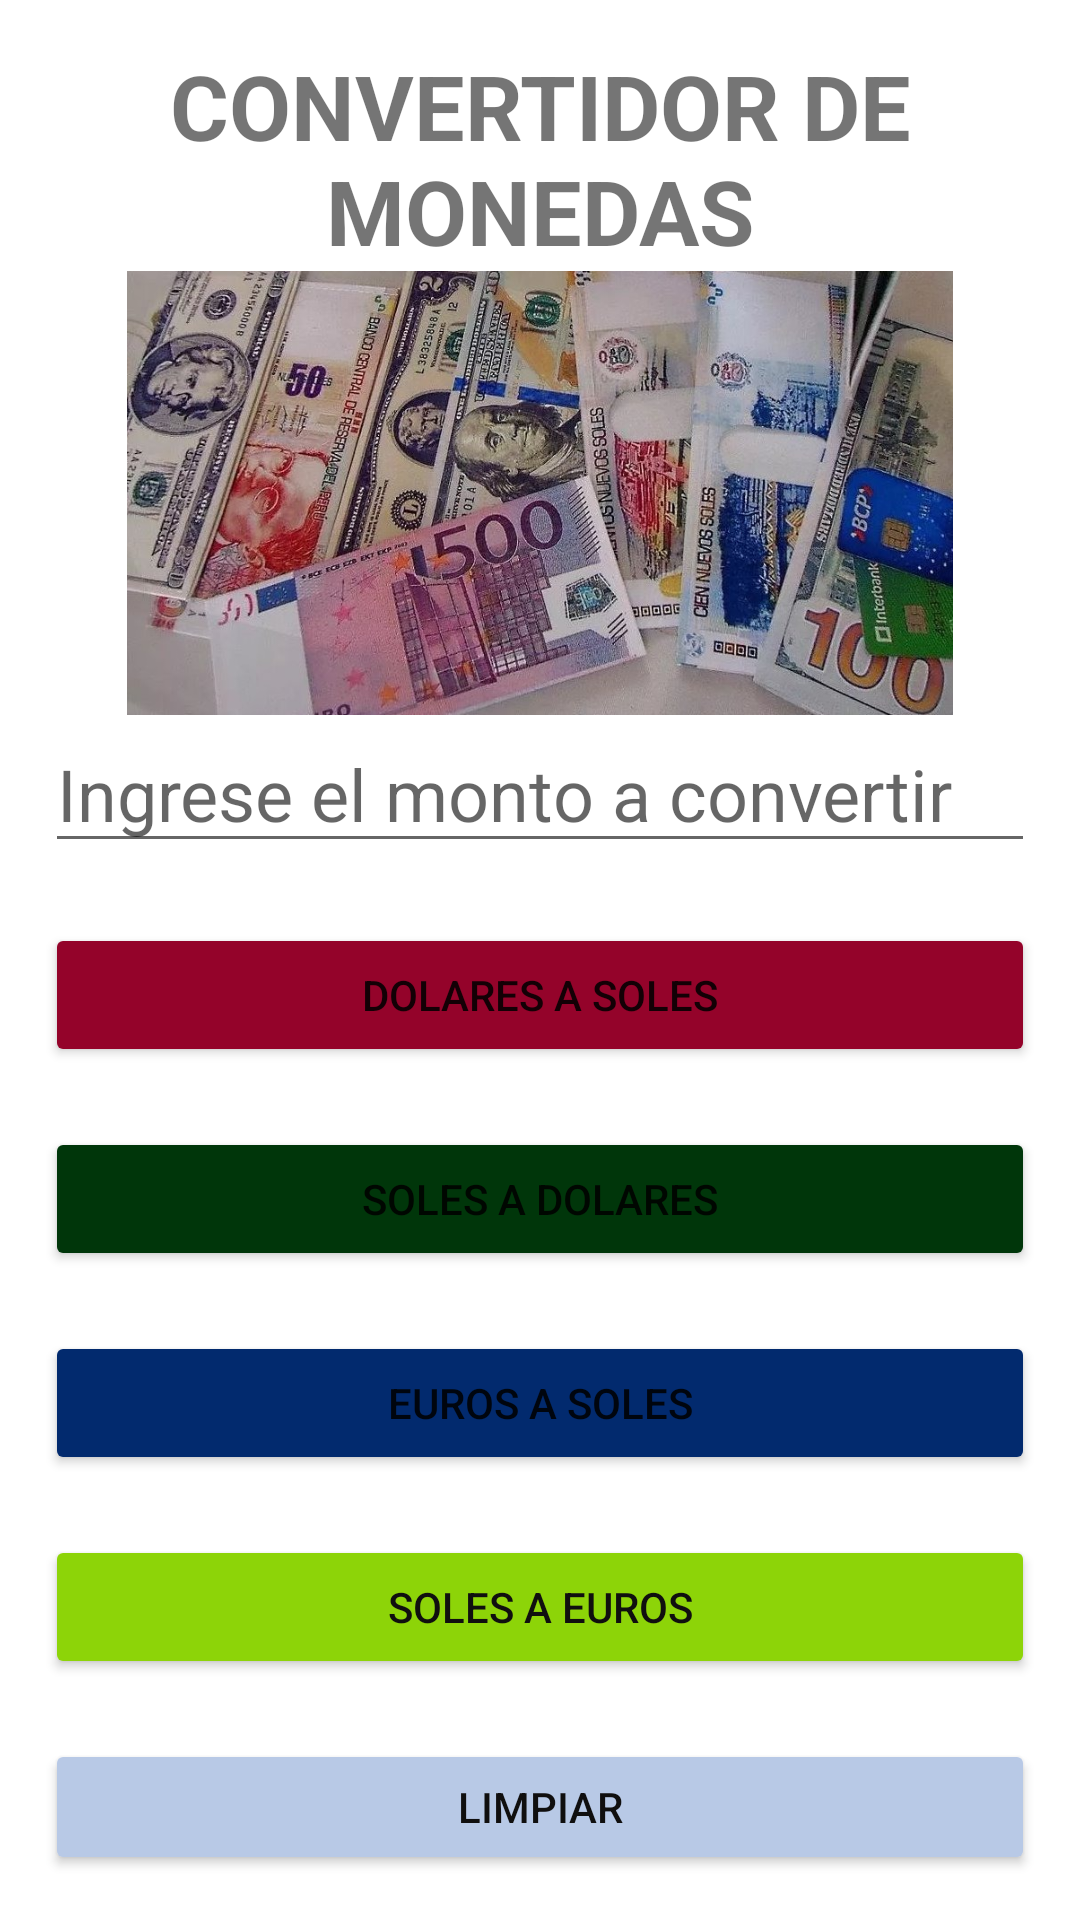

Layout XML and referenced resources for this Android screen:
<!-- AndroidManifest.xml: application theme Theme.Compilado -->
<!-- res/layout/fragment_6.xml -->
<?xml version="1.0" encoding="utf-8"?>
<FrameLayout xmlns:android="http://schemas.android.com/apk/res/android"
    xmlns:tools="http://schemas.android.com/tools"
    android:layout_width="match_parent"
    android:layout_height="match_parent"
    tools:context=".Fragment6">

    
    <LinearLayout
        android:layout_width="match_parent"
        android:layout_height="match_parent"
        android:orientation="vertical"
        android:padding="15dp"
        tools:layout_editor_absoluteX="-153dp"
        tools:layout_editor_absoluteY="-27dp">

        <TextView
            android:layout_width="match_parent"
            android:layout_height="wrap_content"
            android:gravity="center"
            android:inputType="none"
            android:text="CONVERTIDOR DE MONEDAS"
            android:textSize="30sp"
            android:textStyle="bold" />

        <ImageView
            android:id="@+id/imageView5"
            android:layout_width="match_parent"
            android:layout_height="148dp"
            android:src="@drawable/billetes" />

        <EditText
            android:id="@+id/etMonto"
            android:layout_width="match_parent"
            android:layout_height="wrap_content"
            android:hint="Ingrese el monto a convertir"
            android:inputType="numberDecimal"
            android:textSize="24sp" />

        <Button
            android:id="@+id/btnDS"
            android:layout_width="match_parent"
            android:layout_height="wrap_content"
            android:layout_marginTop="20dp"
            android:backgroundTint="#94032a"
            android:text="DOLARES A SOLES" />

        <Button
            android:id="@+id/btnSD"
            android:layout_width="match_parent"
            android:layout_height="wrap_content"
            android:layout_marginTop="20dp"
            android:backgroundTint="#00360a"
            android:text="SOLES A DOLARES" />

        <Button
            android:id="@+id/btnES"
            android:layout_width="match_parent"
            android:layout_height="wrap_content"
            android:layout_marginTop="20dp"
            android:backgroundTint="#022a6e"
            android:text="EUROS A SOLES" />

        <Button
            android:id="@+id/btnSE"
            android:layout_width="match_parent"
            android:layout_height="wrap_content"
            android:layout_marginTop="20dp"
            android:backgroundTint="#8dd408"
            android:text="SOLES A EUROS"
            android:textColor="#100F0F" />

        <Button
            android:id="@+id/btnBorrar"
            android:layout_width="match_parent"
            android:layout_height="wrap_content"
            android:layout_marginTop="20dp"
            android:backgroundTint="#b8c9e6"
            android:text="Limpiar"
            android:textColor="#100F0F" />

        <LinearLayout
            android:layout_width="match_parent"
            android:layout_height="42dp">

            <TextView
                android:id="@+id/tvSalida"
                android:layout_width="match_parent"
                android:layout_height="wrap_content"
                android:inputType="none"
                android:text="El resultado es : "
                android:textSize="24sp"/>

        </LinearLayout>

    </LinearLayout>

</FrameLayout>
<!-- resources referenced by this layout -->
<resources>
  <!-- drawable billetes: jpg bitmap (drawable-v24, 209409 bytes) -->
  <style name="Theme.Compilado" parent="Theme.MaterialComponents.DayNight.DarkActionBar">
          
          <item name="colorPrimary">@color/purple_500</item>
          <item name="colorPrimaryVariant">@color/purple_700</item>
          <item name="colorOnPrimary">@color/white</item>
          
          <item name="colorSecondary">@color/teal_200</item>
          <item name="colorSecondaryVariant">@color/teal_700</item>
          <item name="colorOnSecondary">@color/black</item>
          
          <item name="android:statusBarColor" tools:targetApi="l">?attr/colorPrimaryVariant</item>
          
      </style>
  <!-- not gathered from this repository: default colours our renderer supplied (Android Studio template values) -->
  <color name="purple_500">#FF6200EE</color>
  <color name="purple_700">#FF3700B3</color>
  <color name="teal_200">#FF03DAC5</color>
  <color name="teal_700">#FF018786</color>
  <color name="black">#FF000000</color>
  <color name="white">#FFFFFFFF</color>
</resources>
